Run: headless pygame with SDL's dummy video driver; simulated clock (each Clock.tick advances the game by its frame time, no real sleeping); random seed 0; keys injected as events and as key.get_pressed() state; no mouse input.
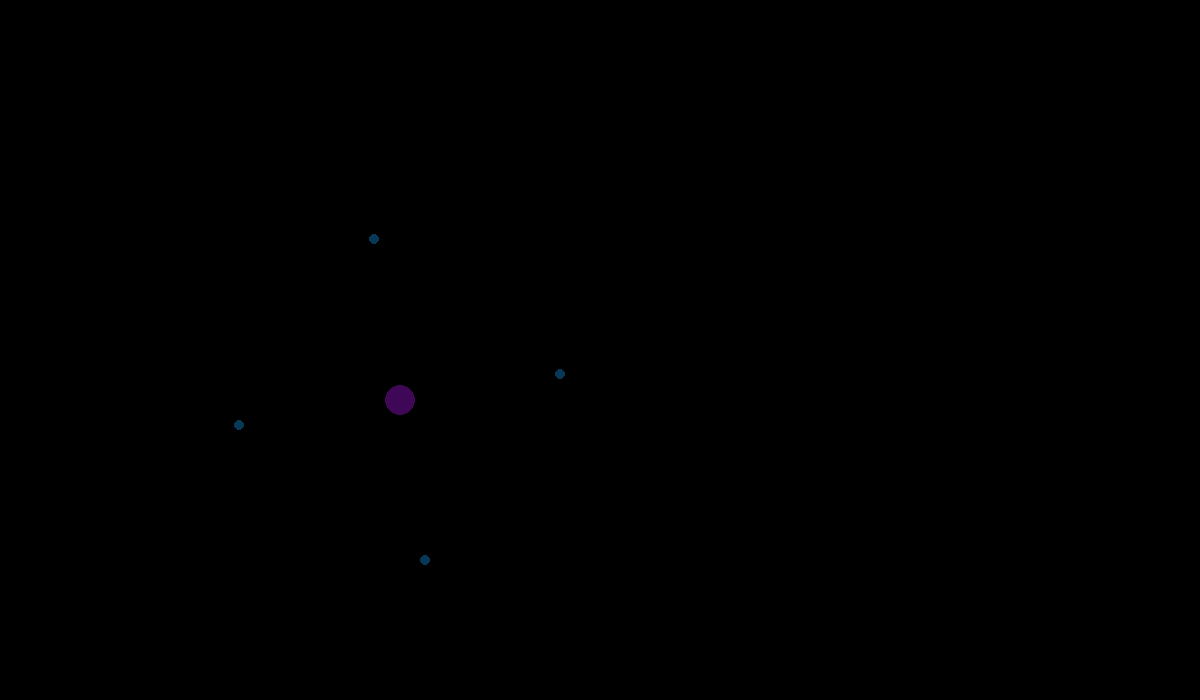
Frame 1 of 4 · flips 1–60 · no input
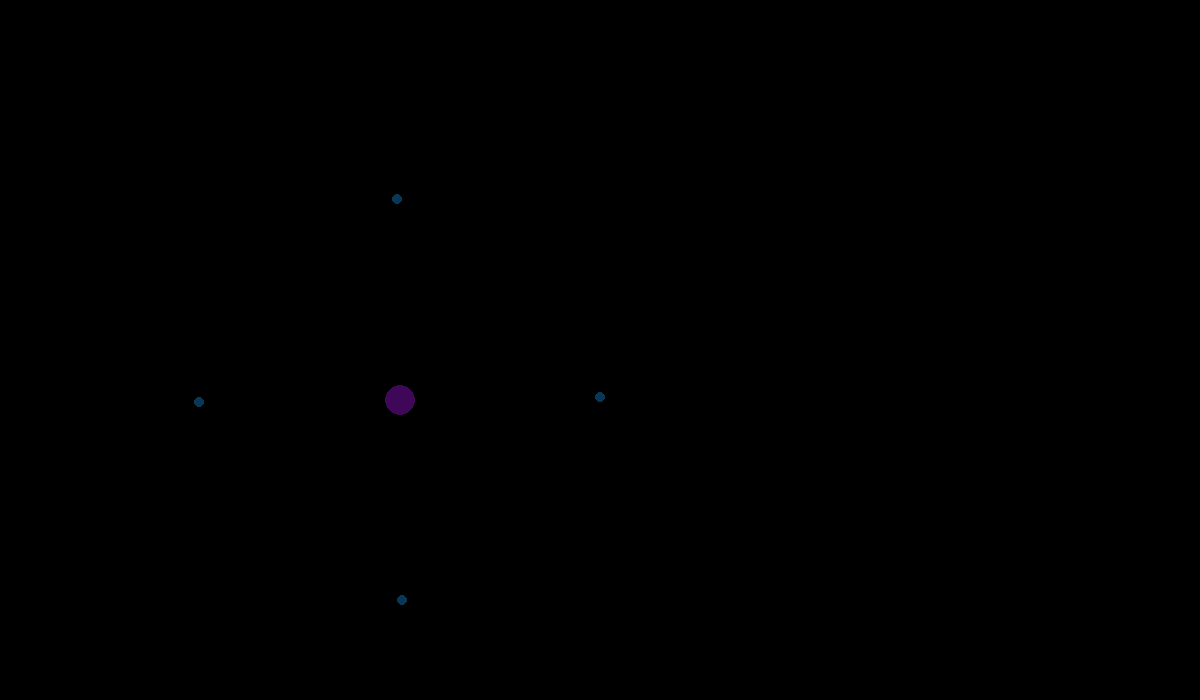
Frame 2 of 4 · flips 61–180 · tapped SPACE, RETURN · held RIGHT (→), D
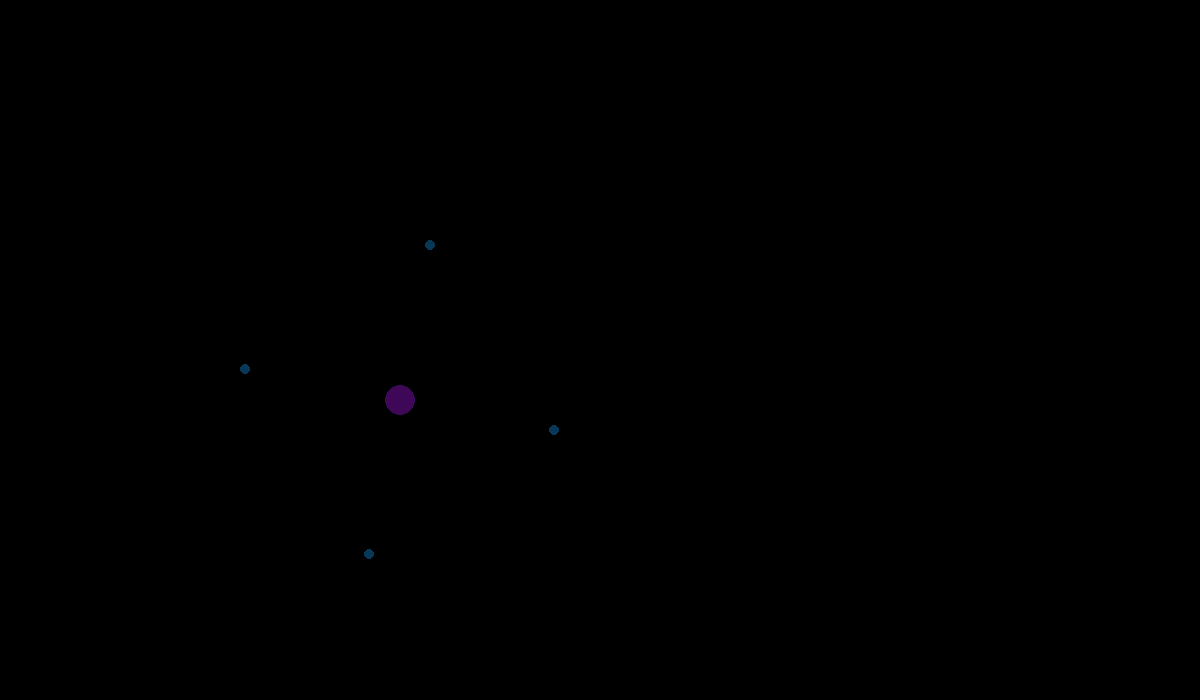
Frame 3 of 4 · flips 181–300 · held DOWN (↓), S
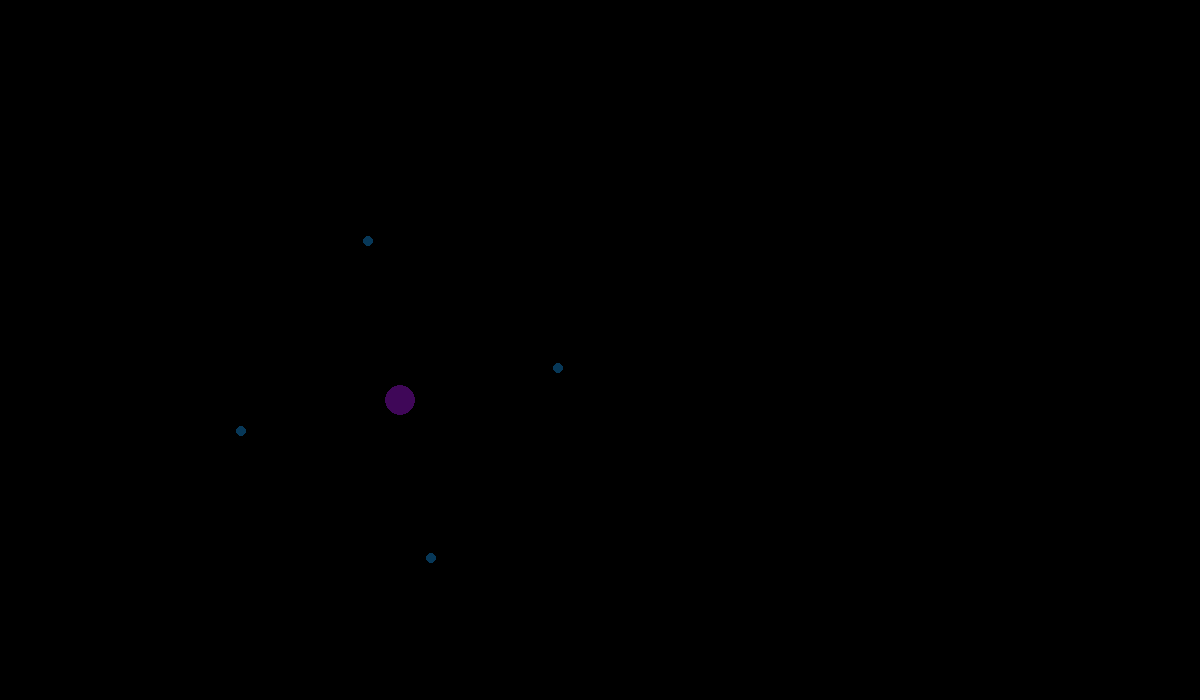
Frame 4 of 4 · flips 301–420 · held LEFT (←), A, UP (↑), W

The pygame program that drew these frames:

import pygame
pygame.init()
from pygame import display, event, time, draw, Surface
import math as m

XS, YS = 1200, 700

win = display.set_mode((XS, YS))
display.set_caption("Gravity simulator - sucsess stable work")
timer = time.Clock()
FPS = 60
# constant in formule
G = 6

class vec2:
    def __init__(self, x, y) -> None:
        self.x = x
        self.y = y

    @property
    def xy(self): return self.x, self.y

class vec3:
    def __init__(self, x, y, z) -> None:
        self.x = x
        self.y = y
        self.z = z
    
    @property
    def xy(self):return self.x, self.y
    @property
    def xz(self):return self.x, self.z
    @property
    def yz(self):return self.y, self.z
    @property
    def xyz(self):return self.x, self.y, self.z

class Body:
    def __init__(self, pos:vec2, direction:vec2, mass:int, radius:float, color:vec3):
        self.mass = mass
        self.pos = pos
        self.dir = direction
        self.radius = radius
        self.color = color
    
    def render(self, sc:Surface):
        draw.circle(sc,  self.color.xyz, self.pos.xy, self.radius)

    def update(self):
        self.pos.x += self.dir.x
        self.pos.y += self.dir.y

bl = []
bl.append(Body(pos=vec2(400, 400), direction=vec2(0, 0), mass=1000, radius=15., color=vec3(63, 7, 88)))
bl.append(Body(pos=vec2(600, 400), direction=vec2(0, -5), mass=10, radius=5., color=vec3(7, 56, 88)))
bl.append(Body(pos=vec2(200, 400), direction=vec2(0, 5), mass=10, radius=5., color=vec3(7, 56, 88)))
bl.append(Body(pos=vec2(400, 600), direction=vec2(5, 0), mass=10, radius=5., color=vec3(7, 56, 88)))
bl.append(Body(pos=vec2(400, 200), direction=vec2(-5, 0), mass=10, radius=5., color=vec3(7, 56, 88)))

def renderAll(bl:list[Body], sc: Surface):
    for obj in bl:
        obj.render(sc)
    
def updateAll(bl:list[Body]):
    for obj in bl:
        obj.update()

def calcAll(bl:list[Body]):
    for b1 in bl:
        for b2 in bl:
            if b1.pos.xy != b2.pos.xy:
                R22 = (b1.pos.x-b2.pos.x)**2 + (b1.pos.y-b2.pos.y)**2
                R = m.sqrt(R22)
                b1sin = (b1.pos.y-b2.pos.y)/R
                b1cos = (b1.pos.x-b2.pos.x)/R
                F = G*(b1.mass*b2.mass)/R22
                b1.dir.x -= b1cos*(F/b1.mass)
                b1.dir.y -= b1sin*(F/b1.mass)


def debugPrintPos(bl:list[Body]):
    for o in bl: print(o.pos.xy, end=" ")
    print()

def debugPrintDir(bl:list[Body]):
    for o in bl: print(o.dir.xy, end=" ")
    print()

while True:
    timer.tick(FPS)
    win.fill((0, 0, 0))
    [exit(0) for ev in event.get() if ev.type == pygame.QUIT]

    #debugPrintPos(bl)
    #debugPrintDir(bl)
    updateAll(bl)
    renderAll(bl, win)
    calcAll(bl)

    display.update()
